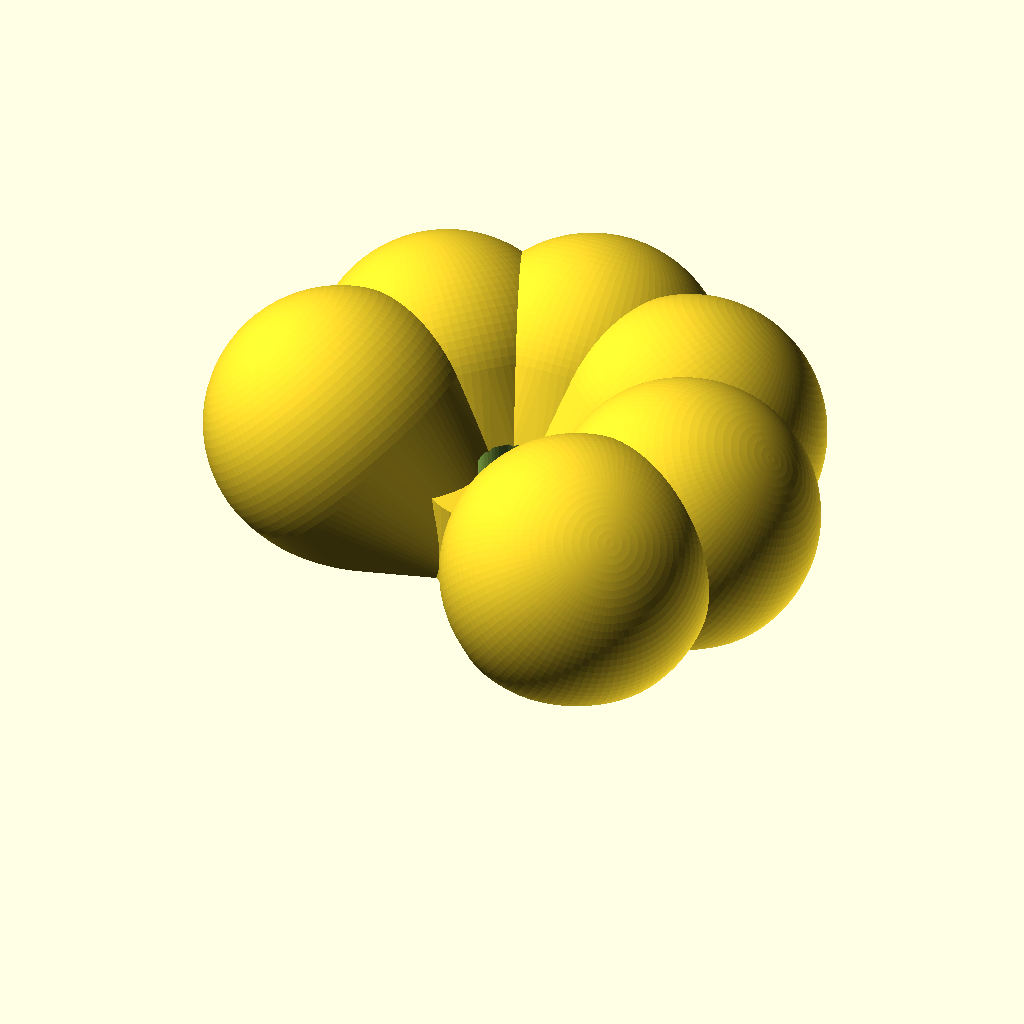
Cell 1: rendered with the file's own defaults.
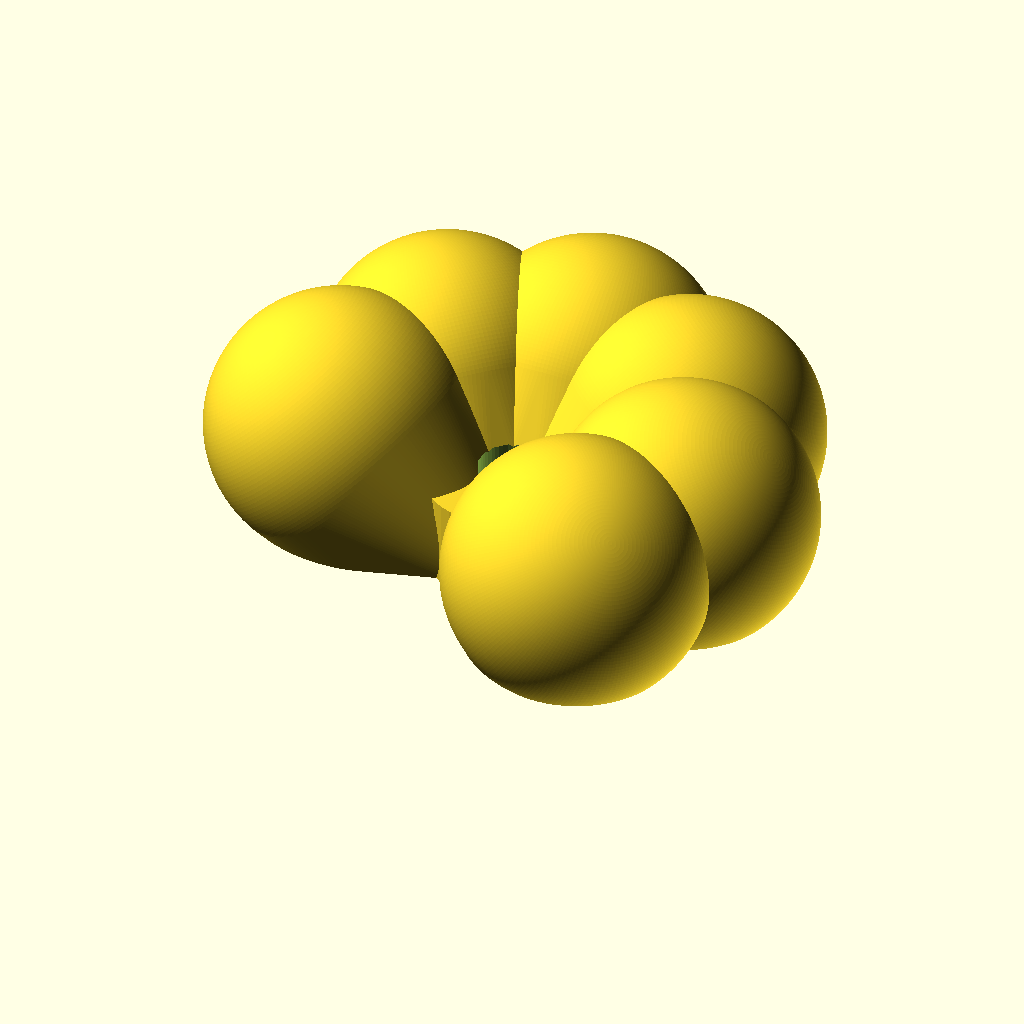
Cell 2 — smooth set to 200, the other parameters unchanged.
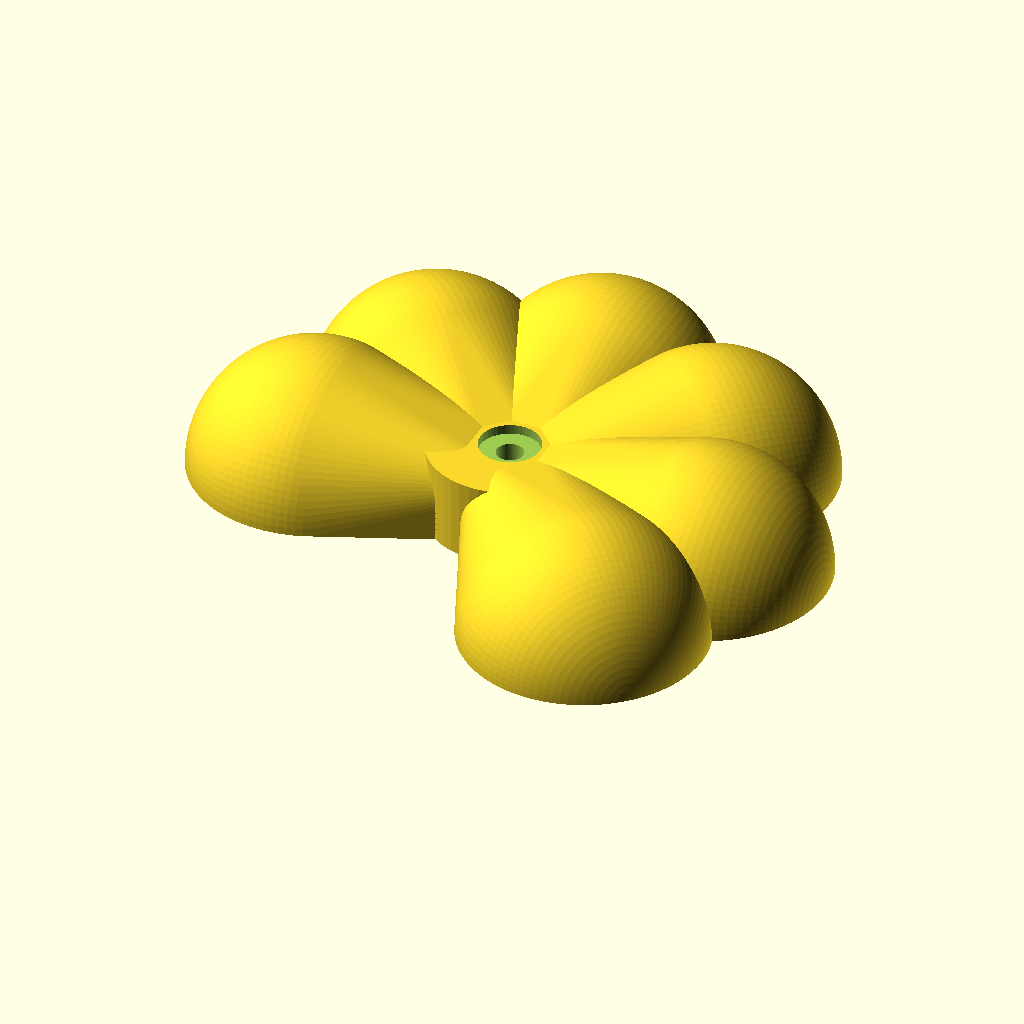
Cell 3 — rot_angle set to 90, the other parameters unchanged.
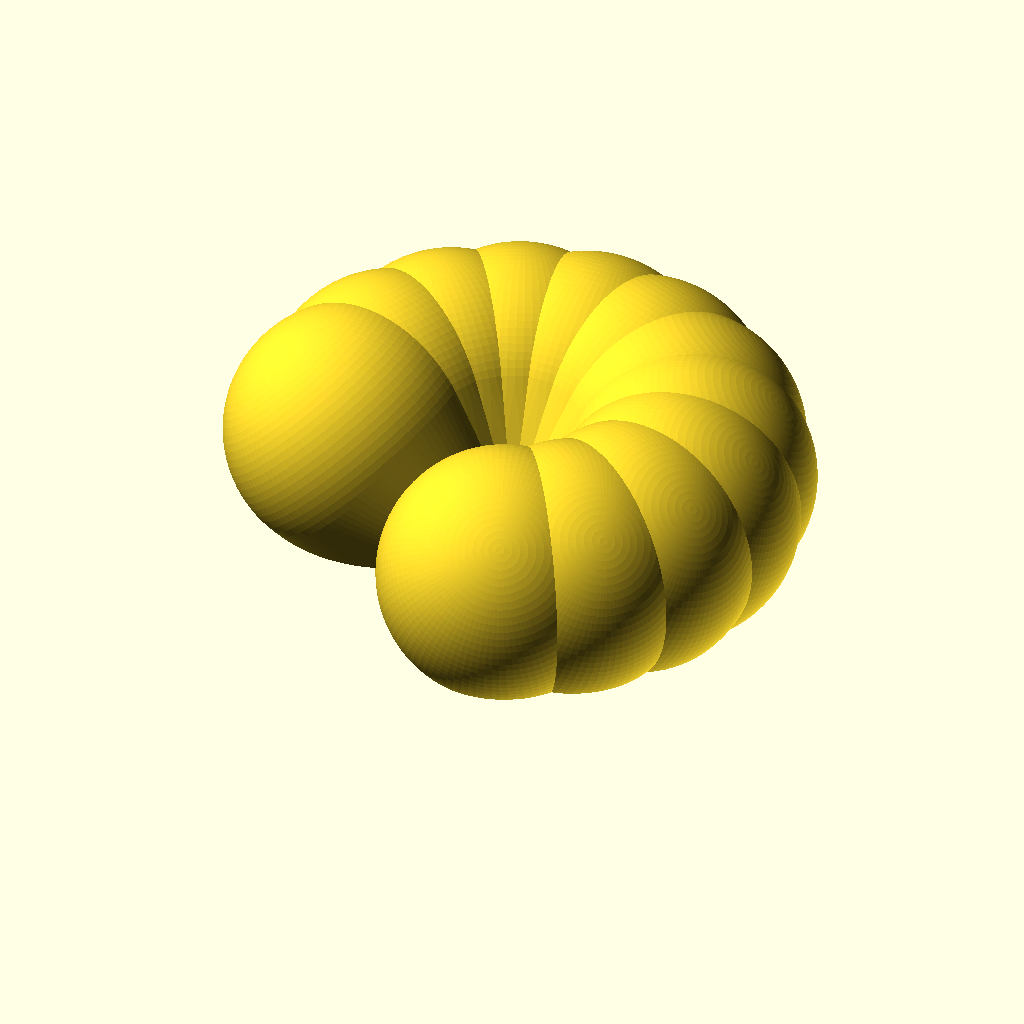
Cell 4: Number = 12 (everything else at default).
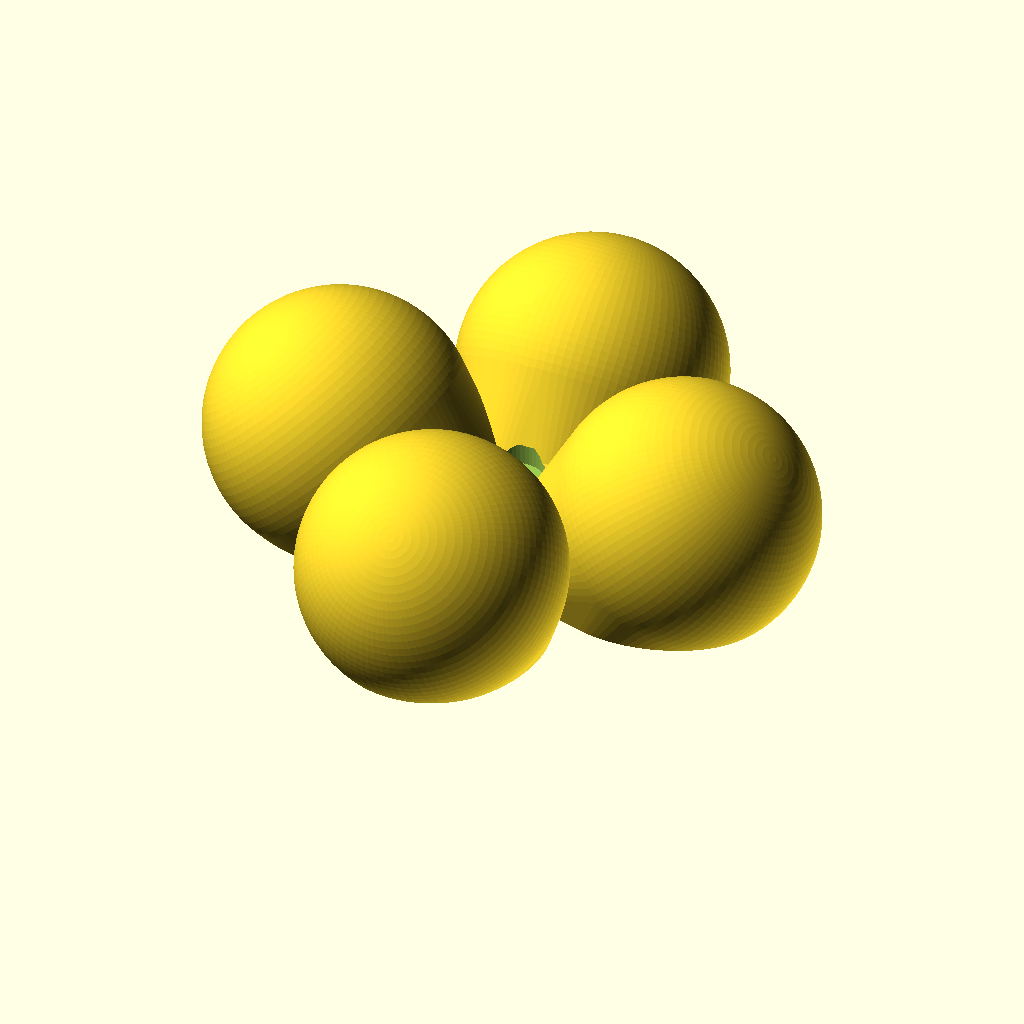
Cell 5: Arc = 540 (everything else at default).
The same orthographic view direction (rotation 55°, 0°, 25°; colour scheme Cornfield) for every cell, with the view re-fitted per cell, so scale and position can differ between cells.
OpenSCAD source file inputs/thingiverse/thing-3904648/files/RockHold.scad:
a=50/2;
b=100/2;
c=200/2;
smooth=100;
//Bulb Rotation Angle
rot_angle=45;
//Number of Bulbs
Number=6;
//Arc Covered by Bulbs
Arc=270;

module bulb(){
    hull(){
        union(){
        cube([a,b,c],center=true);
    translate([0,0,b])sphere(b,$fn=smooth);
}
}
}
module rotated(){hull(){translate([0,-b*2/3,0])rotate([rot_angle,0,0])bulb();
}
}
module Grip(){
    union(){for(i=[1:Number])
        assign(angle=i*Arc/Number)
    {
        rotate(angle,[0,0,1])
        rotated();
    }
}
}
module Mount(){union(){cylinder(h=c*2/3,r=b/1.5,,center=true);
    Grip();
}
}
module base()translate([0,0,-100]){cube([c*10,c*10,200],center = true);
}

module Hold(){
    difference(){
        Mount();
    base();
}
}



// Bolt for rock wall assignment
// Inane imperial units inexplicably in use in a free state: 3/8" - 16x2-1/2"
// All measurements below in mm

//Bolt head diamter with clearance for tool
B=25;

// Bolt head height
h=8;

// Bolt overall length
l=69.5;

// diamter
d=11;

$fn=50;

module bolt(){
union(){
		translate([0,0,l-0.1])cylinder(h=h, r=B/2); //space for head
		cylinder(h=l, r=d/2); // bolt shaft
		}
					}


                    
module final(){
    difference(){
        Hold();
        translate([0,0,-40])
        bolt();
    }
}


final();
Parameter table extracted from the source (name, type, default, range or options):
smooth: number, default 100
rot_angle: number, default 45
Number: number, default 6
Arc: number, default 270
